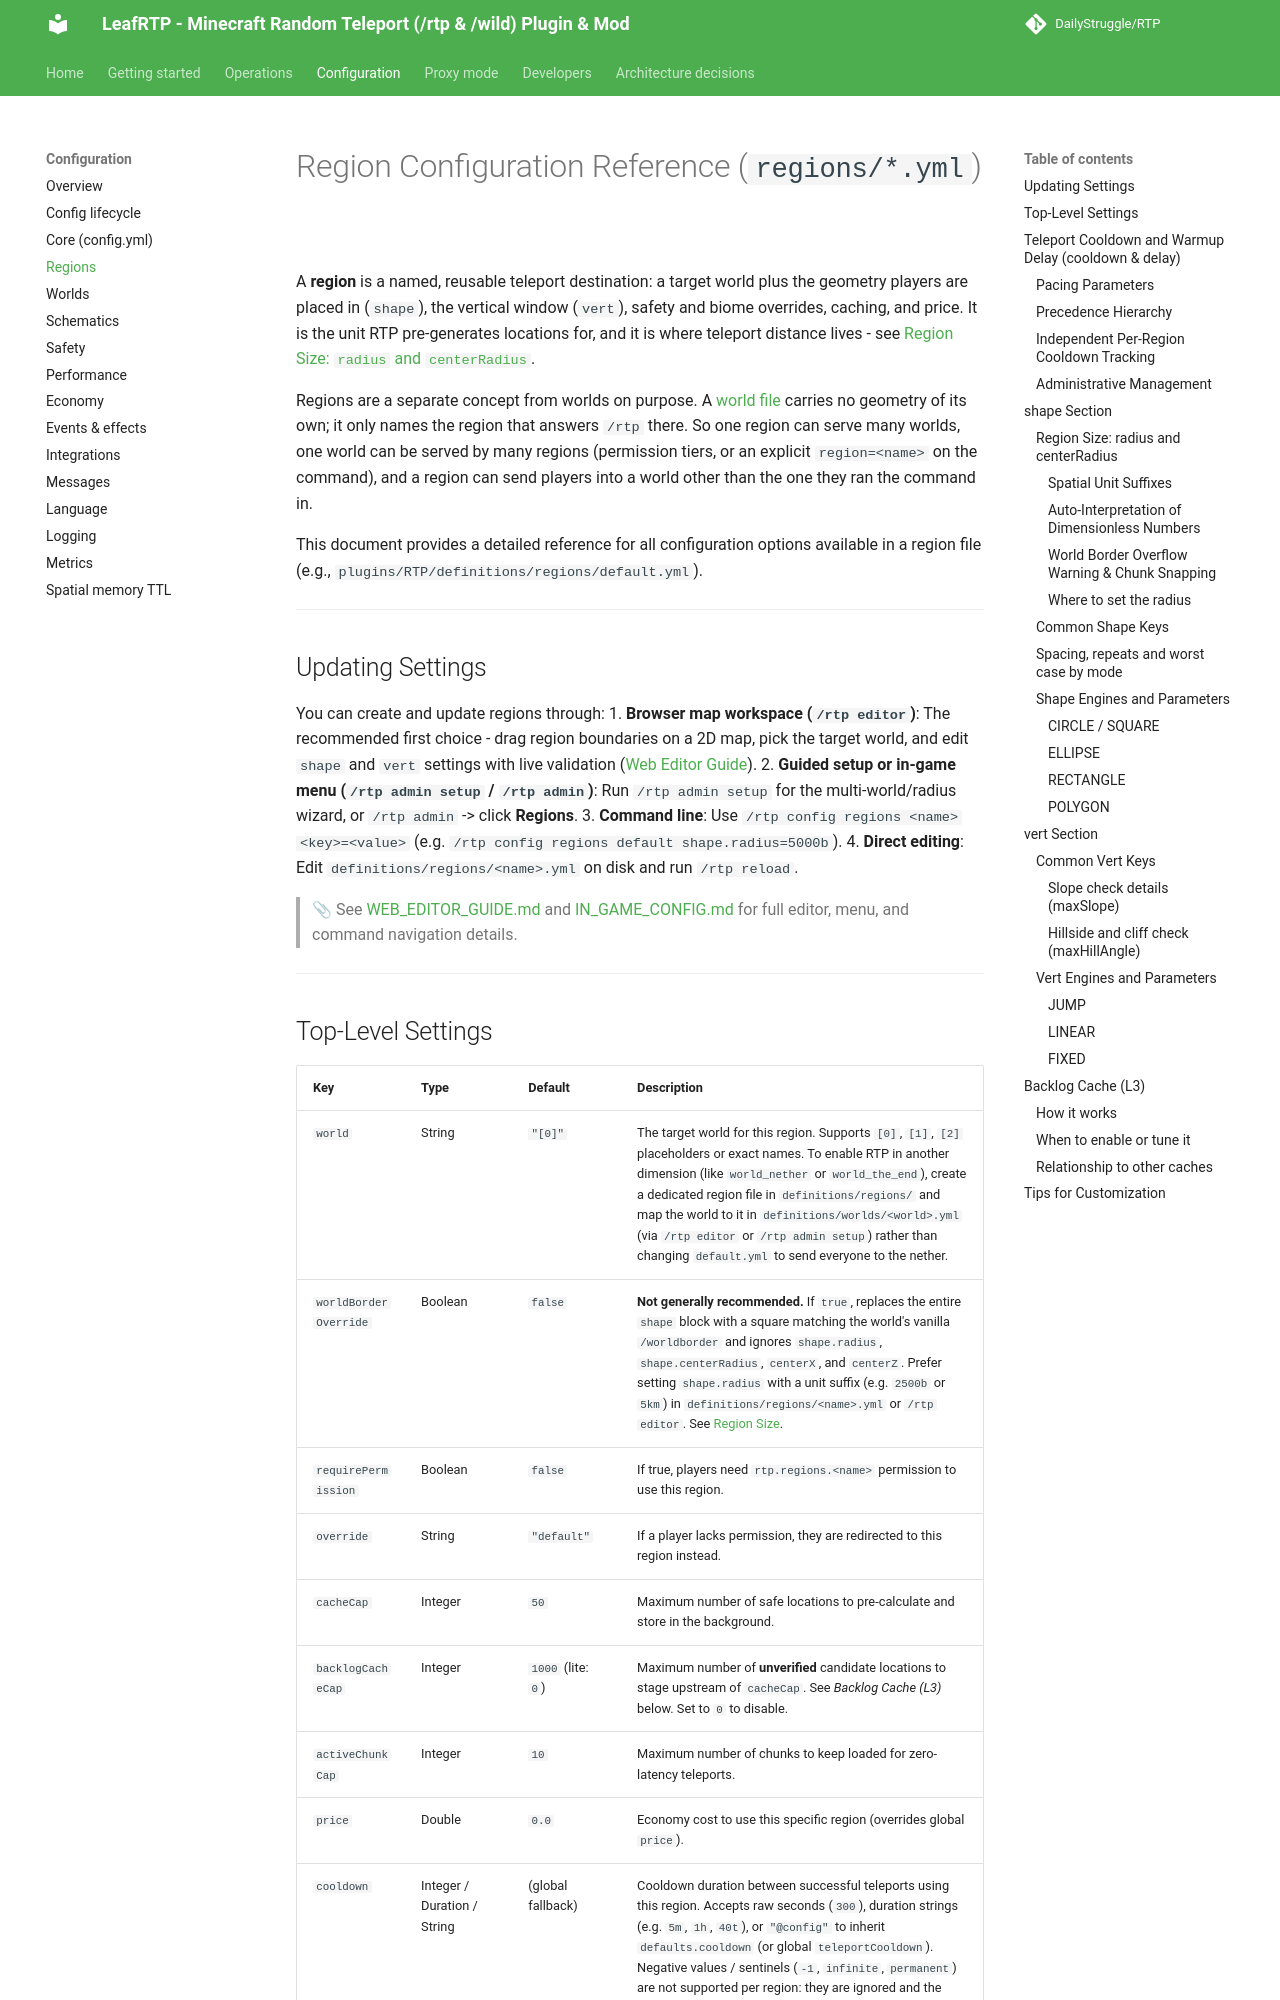

repository: DailyStruggle/RTP · page: admin/configuration/REGIONS/index.html · generator: mkdocs

# Region Configuration Reference (`regions/*.yml`)

A **region** is a named, reusable teleport destination: a target world plus the geometry players are placed in (`shape`), the vertical window (`vert`), safety and biome overrides, caching, and price. It is the unit RTP pre-generates locations for, and it is where teleport distance lives - see [Region Size: `radius` and `centerRadius`](#region-size-radius-and-centerradius).

Regions are a separate concept from worlds on purpose. A [world file](WORLDS.md) carries no geometry of its own; it only names the region that answers `/rtp` there. So one region can serve many worlds, one world can be served by many regions (permission tiers, or an explicit `region=<name>` on the command), and a region can send players into a world other than the one they ran the command in.

This document provides a detailed reference for all configuration options available in a region file (e.g., `plugins/RTP/definitions/regions/default.yml`).

---

## Updating Settings

You can create and update regions through:
1. **Browser map workspace (`/rtp editor`)**: The recommended first choice - drag region boundaries on a 2D map, pick the target world, and edit `shape` and `vert` settings with live validation ([Web Editor Guide](../WEB_EDITOR_GUIDE.md)).
2. **Guided setup or in-game menu (`/rtp admin setup` / `/rtp admin`)**: Run `/rtp admin setup` for the multi-world/radius wizard, or `/rtp admin` -> click **Regions**.
3. **Command line**: Use `/rtp config regions <name> <key>=<value>` (e.g. `/rtp config regions default shape.radius=5000b`).
4. **Direct editing**: Edit `definitions/regions/<name>.yml` on disk and run `/rtp reload`.

> 📎 See [WEB_EDITOR_GUIDE.md](../WEB_EDITOR_GUIDE.md) and [IN_GAME_CONFIG.md](IN_GAME_CONFIG.md) for full editor, menu, and command navigation details.

---
